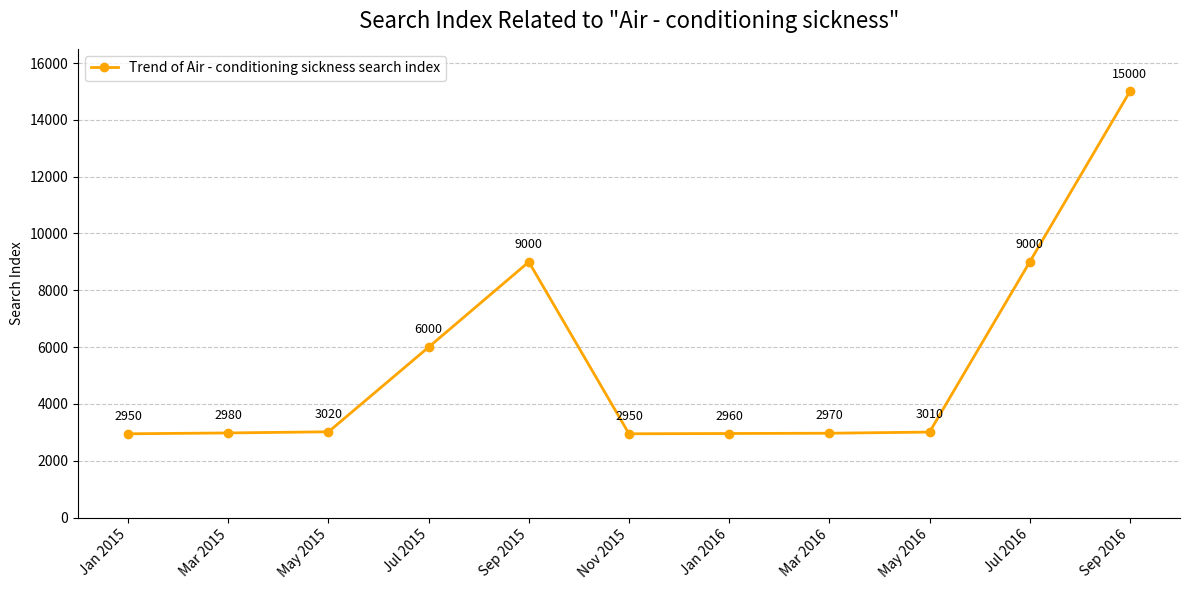

The matplotlib source for this figure:
import matplotlib.pyplot as plt
import numpy as np

# Time axis data
dates = ['Jan 2015', 'Mar 2015', 'May 2015', 'Jul 2015', 'Sep 2015', 
         'Nov 2015', 'Jan 2016', 'Mar 2016', 'May 2016', 'Jul 2016', 'Sep 2016']

# Search index data with slight fluctuations (manually adjusted)
search_index = [
    2950,  # Original 3000
    2980,  # Original 3000
    3020,  # Original 3000
    6000,
    9000,
    2950,  # Original 3000
    2960,  # Original 3000
    2970,  # Original 3000
    3010,  # Original 3000
    9000,
    15000
]

# Convert the time axis to an index for plotting
x = np.arange(len(dates))  

# Create a plotting object
fig, ax = plt.subplots(figsize=(12, 6))

# Plot the line chart, set the line width and marker style
line, = ax.plot(x, search_index, color='orange', marker='o', markersize=6, 
                linewidth=2, label='Trend of Air - conditioning sickness search index')

# Set the x - axis ticks and labels
ax.set_xticks(x)
ax.set_xticklabels(dates, rotation=45, ha='right')

# Set the y - axis range and label
ax.set_ylim(0, 1.1 * max(search_index))
ax.set_ylabel('Search Index')

# Add a title and subtitle
ax.set_title('Search Index Related to "Air - conditioning sickness"', fontsize=16, pad=15)

# Annotate the values on the line chart
for i, (xi, yi) in enumerate(zip(x, search_index)):
    ax.annotate(f'{int(round(yi))}',  # Display as an integer
                (xi, yi),
                textcoords='offset points',
                xytext=(0, 10),  # Text position offset
                ha='center',
                fontsize=9)

# Add a legend and grid lines
ax.legend()
ax.grid(axis='y', linestyle='--', alpha=0.7)

# Hide the top and right axes
ax.spines['top'].set_visible(False)
ax.spines['right'].set_visible(False)

# Adjust the layout
plt.tight_layout()

# Display the chart
plt.show()
